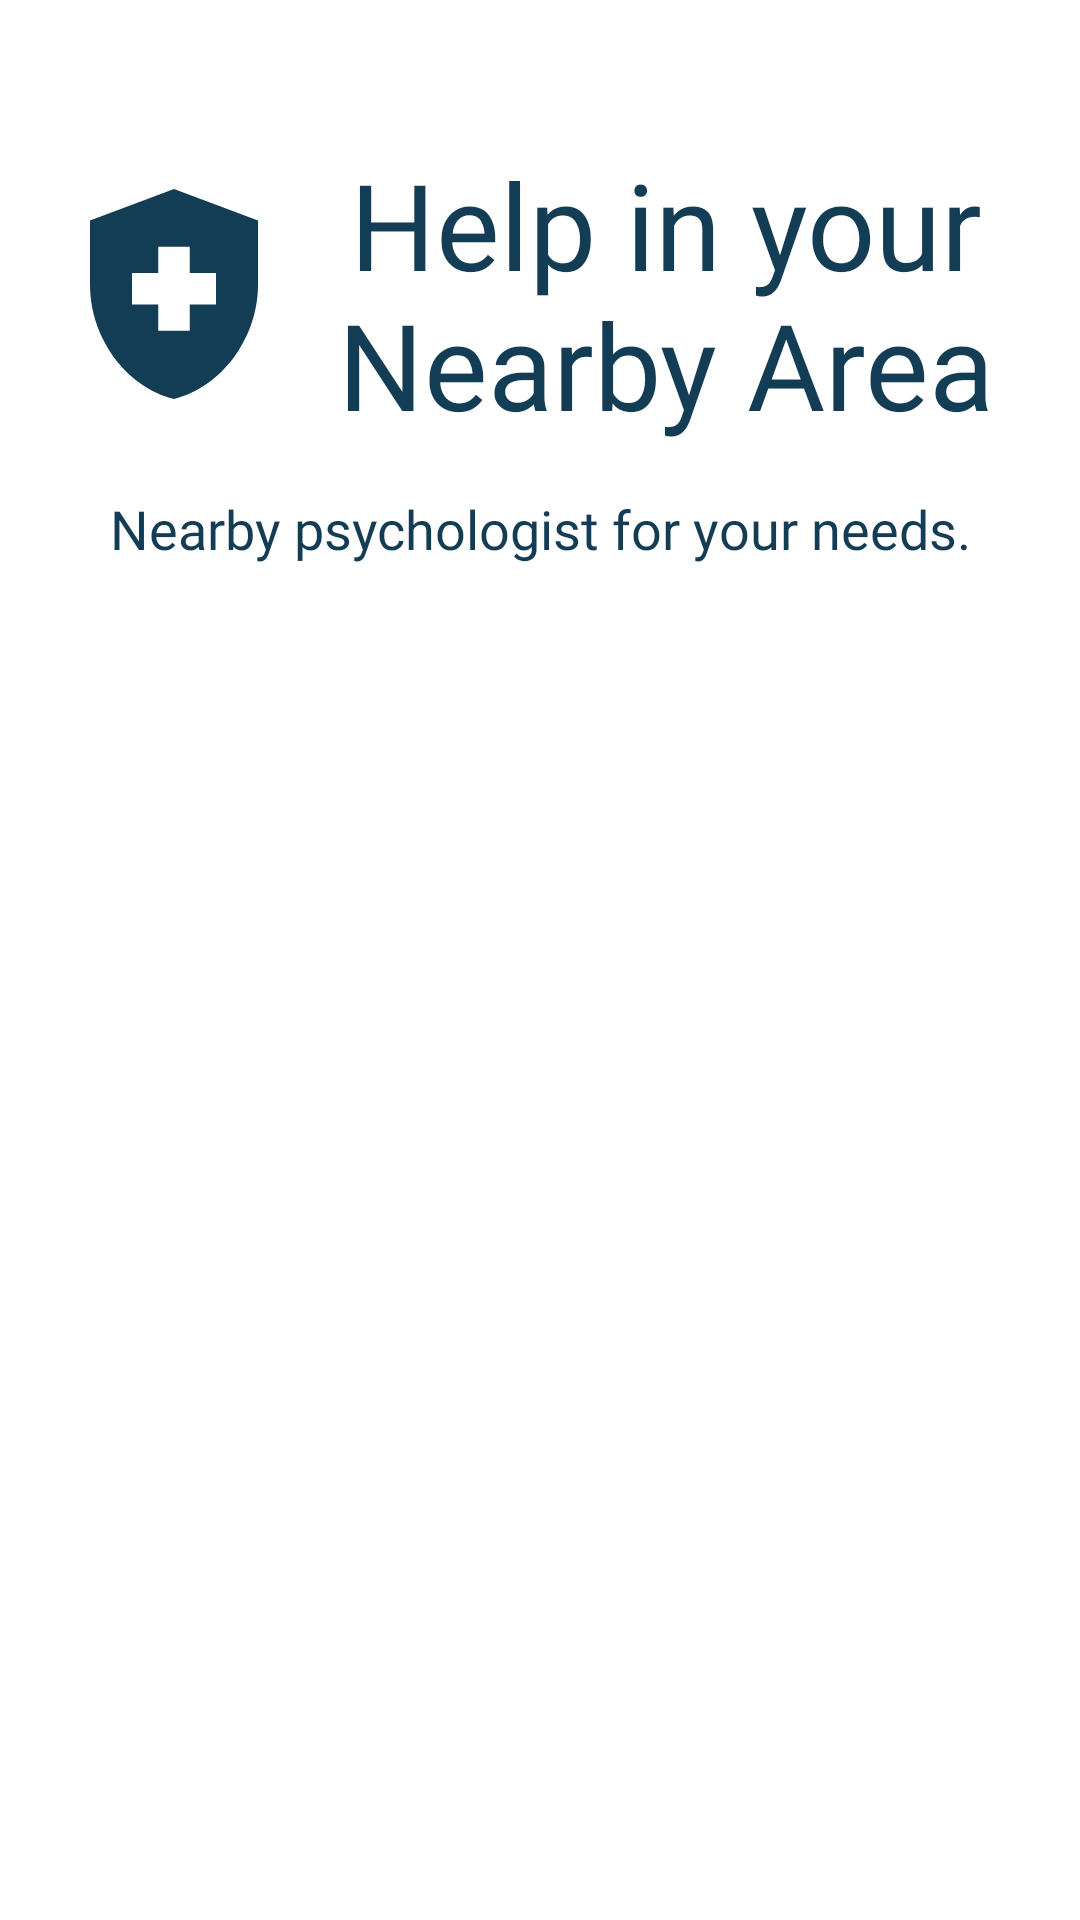

Layout XML and referenced resources for this Android screen:
<!-- AndroidManifest.xml: application theme Theme.SehatMentalku -->
<!-- res/layout/fragment_dashboard.xml -->
<?xml version="1.0" encoding="utf-8"?>
<androidx.constraintlayout.widget.ConstraintLayout xmlns:android="http://schemas.android.com/apk/res/android"
    xmlns:app="http://schemas.android.com/apk/res-auto"
    xmlns:tools="http://schemas.android.com/tools"
    android:layout_width="match_parent"
    android:layout_height="match_parent"
    android:id="@+id/navigation_psych"
    tools:context=".ui.dashboard.DashboardFragment">

    <TextView
        android:id="@+id/text_dashboards"
        android:layout_width="0dp"
        android:layout_height="wrap_content"
        android:layout_marginStart="16dp"
        android:layout_marginTop="48dp"
        android:layout_marginEnd="16dp"
        android:fontFamily="@font/mont_bold"
        android:drawableStart="@drawable/health"
        android:text="Help in your Nearby Area"
        android:textAlignment="center"
        android:textColor="#133c55"
        android:textSize="40sp"
        app:layout_constraintEnd_toEndOf="parent"
        app:layout_constraintHorizontal_bias="0.0"
        app:layout_constraintStart_toStartOf="parent"
        app:layout_constraintTop_toTopOf="parent" />

    <TextView
        android:id="@+id/textView6"
        android:layout_width="match_parent"
        android:layout_height="wrap_content"
        android:layout_marginStart="16dp"
        android:layout_marginTop="16dp"
        android:layout_marginEnd="16dp"
        android:fontFamily="@font/mont_reg"
        android:text="Nearby psychologist for your needs."
        android:textAlignment="center"
        android:textColor="#133c55"
        android:textSize="18sp"
        app:layout_constraintEnd_toEndOf="@+id/text_dashboards"
        app:layout_constraintHorizontal_bias="0.0"
        app:layout_constraintStart_toStartOf="@+id/text_dashboards"
        app:layout_constraintTop_toBottomOf="@+id/text_dashboards" />

    <ProgressBar
        android:id="@+id/loading"
        android:layout_width="wrap_content"
        android:layout_height="wrap_content"
        android:layout_gravity="center"
        android:visibility="invisible"
        app:layout_constraintLeft_toLeftOf="parent"
        app:layout_constraintRight_toRightOf="parent"
        app:layout_constraintTop_toTopOf="parent"
        app:layout_constraintBottom_toBottomOf="parent" />

    <androidx.recyclerview.widget.RecyclerView
        android:id="@+id/psychologist_recycler_view"
        android:layout_width="match_parent"
        android:layout_height="wrap_content"
        android:paddingTop="10dp"
        app:layout_constraintEnd_toEndOf="parent"
        app:layout_constraintStart_toStartOf="parent"
        app:layout_constraintTop_toBottomOf="@id/textView6"
        tools:listitem="@layout/psychologist_item" />

</androidx.constraintlayout.widget.ConstraintLayout>
<!-- res/layout/psychologist_item.xml (included above) -->
<androidx.cardview.widget.CardView
    xmlns:android="http://schemas.android.com/apk/res/android"
    xmlns:app="http://schemas.android.com/apk/res-auto"
    xmlns:tools="http://schemas.android.com/tools"
    android:layout_width="match_parent"
    android:layout_height="wrap_content"
    android:orientation="vertical"
    app:cardCornerRadius="15dp"
    app:cardElevation="10dp"
    app:cardMaxElevation="6dp"
    app:cardUseCompatPadding="true">

    <androidx.constraintlayout.widget.ConstraintLayout
        android:id="@+id/items_tv_container"
        android:layout_width="match_parent"
        android:layout_height="wrap_content"
        android:padding="10dp"
        android:background="@drawable/cardview_bg">

        <de.hdodenhof.circleimageview.CircleImageView
            android:id="@+id/psych_img"
            android:layout_width="100dp"
            android:layout_height="100dp"
            android:layout_marginStart="8dp"
            android:src="@drawable/person"
            app:layout_constraintBottom_toBottomOf="parent"
            app:layout_constraintStart_toStartOf="parent"
            app:layout_constraintTop_toTopOf="parent" />

        <TextView
            android:id="@+id/psych_name"
            android:layout_width="wrap_content"
            android:layout_height="wrap_content"
            android:layout_marginStart="16dp"
            android:layout_marginTop="8dp"
            android:layout_marginBottom="8dp"
            android:layout_toEndOf="@id/psych_img"
            android:fontFamily="@font/mont_reg"
            android:text="Psychologist name"
            android:textColor="#133c55"
            android:textSize="20sp"
            android:textStyle="bold"
            app:layout_constraintBottom_toTopOf="@+id/psych_location"
            app:layout_constraintEnd_toEndOf="parent"
            app:layout_constraintHorizontal_bias="0.0"
            app:layout_constraintStart_toEndOf="@+id/psych_img"
            app:layout_constraintTop_toTopOf="parent"
            tools:ignore="MissingConstraints" />


        <TextView
            android:id="@+id/psych_location"
            android:layout_width="wrap_content"
            android:layout_height="wrap_content"
            android:layout_marginEnd="144dp"
            android:layout_toEndOf="@id/psych_img"
            android:drawableStart="@drawable/location"
            android:fontFamily="@font/mont_reg"
            android:text="Location"
            android:textColor="#133c55"
            android:textSize="15sp"
            android:textStyle="bold"
            app:layout_constraintBottom_toTopOf="@+id/psych_detail"
            app:layout_constraintEnd_toEndOf="parent"
            app:layout_constraintStart_toStartOf="@+id/psych_name"
            app:layout_constraintTop_toBottomOf="@+id/psych_name"
            tools:ignore="MissingConstraints" />

        <TextView
            android:id="@+id/psych_detail"
            android:layout_width="wrap_content"
            android:layout_height="wrap_content"
            android:layout_below="@id/psych_name"
            android:layout_marginBottom="24dp"
            android:layout_toEndOf="@id/psych_img"
            android:fontFamily="@font/mont_reg"
            android:paddingLeft="5dp"
            android:paddingTop="10dp"
            android:text="Click to view details..."
            android:textColor="#133c55"
            android:textSize="16sp"
            app:layout_constraintBottom_toBottomOf="parent"
            app:layout_constraintEnd_toEndOf="parent"
            app:layout_constraintHorizontal_bias="0.0"
            app:layout_constraintStart_toStartOf="@+id/psych_name"
            tools:ignore="MissingConstraints" />

        <TextView
            android:layout_width="30dp"
            android:layout_height="26dp"
            android:drawableStart="@drawable/nav_next"
            app:layout_constraintBottom_toBottomOf="parent"
            app:layout_constraintEnd_toEndOf="parent"
            app:layout_constraintHorizontal_bias="1.0"
            app:layout_constraintStart_toEndOf="@+id/psych_detail"
            app:layout_constraintTop_toTopOf="parent"
            app:layout_constraintVertical_bias="1.0"
            tools:ignore="MissingConstraints" />

    </androidx.constraintlayout.widget.ConstraintLayout>

</androidx.cardview.widget.CardView>
<!-- resources referenced by this layout -->
<resources>
  <!-- drawable cardview_bg (drawable) -->
  <?xml version="1.0" encoding="utf-8"?>
  <shape xmlns:android="http://schemas.android.com/apk/res/android">
      <gradient
          android:startColor="#00B9D1"
          android:endColor="@color/white"
          android:angle="180"
          android:gradientRadius="450dp" />
  </shape>
  <!-- drawable health (drawable) -->
  <?xml version="1.0" encoding="utf-8"?>
  <vector android:height="84dp" android:tint="#133c55"
      android:viewportHeight="24" android:viewportWidth="24"
      android:width="84dp" xmlns:android="http://schemas.android.com/apk/res/android">
      <path android:fillColor="@android:color/white" android:pathData="M10.5,13H8v-3h2.5V7.5h3V10H16v3h-2.5v2.5h-3V13zM12,2L4,5v6.09c0,5.05 3.41,9.76 8,10.91c4.59,-1.15 8,-5.86 8,-10.91V5L12,2z"/>
  </vector>
  <!-- drawable location (drawable) -->
  <?xml version="1.0" encoding="utf-8"?>
  <vector android:height="24dp" android:tint="#0090A3"
      android:viewportHeight="24" android:viewportWidth="24"
      android:width="24dp" xmlns:android="http://schemas.android.com/apk/res/android">
      <path android:fillColor="@android:color/white" android:pathData="M12,2C8.13,2 5,5.13 5,9c0,5.25 7,13 7,13s7,-7.75 7,-13c0,-3.87 -3.13,-7 -7,-7zM12,11.5c-1.38,0 -2.5,-1.12 -2.5,-2.5s1.12,-2.5 2.5,-2.5 2.5,1.12 2.5,2.5 -1.12,2.5 -2.5,2.5z"/>
  </vector>
  <!-- drawable nav_next (drawable) -->
  <?xml version="1.0" encoding="utf-8"?>
  <vector android:height="48dp" android:tint="#1F3575"
      android:viewportHeight="24" android:viewportWidth="24"
      android:width="48dp" xmlns:android="http://schemas.android.com/apk/res/android">
      <path android:fillColor="@android:color/white" android:pathData="M10,6L8.59,7.41 13.17,12l-4.58,4.59L10,18l6,-6z"/>
  </vector>
  <!-- drawable person (drawable-v24) -->
  <vector android:height="128dp" android:tint="#0090A3"
      android:viewportHeight="24" android:viewportWidth="24"
      android:width="128dp" xmlns:android="http://schemas.android.com/apk/res/android">
      <path android:fillColor="@android:color/white" android:pathData="M12,2c-4.97,0 -9,4.03 -9,9 0,4.17 2.84,7.67 6.69,8.69L12,22l2.31,-2.31C18.16,18.67 21,15.17 21,11c0,-4.97 -4.03,-9 -9,-9zM12,4c1.66,0 3,1.34 3,3s-1.34,3 -3,3 -3,-1.34 -3,-3 1.34,-3 3,-3zM12,18.3c-2.5,0 -4.71,-1.28 -6,-3.22 0.03,-1.99 4,-3.08 6,-3.08 1.99,0 5.97,1.09 6,3.08 -1.29,1.94 -3.5,3.22 -6,3.22z"/>
  </vector>
  <style name="Theme.SehatMentalku" parent="Theme.MaterialComponents.DayNight.DarkActionBar">
          
          <item name="colorPrimary">#133c55</item>
          <item name="colorPrimaryVariant">@color/teal_700</item>
          <item name="colorOnPrimary">@color/white</item>
          
          <item name="colorSecondary">@color/teal_200</item>
          <item name="colorSecondaryVariant">@color/teal_700</item>
          <item name="colorOnSecondary">@color/black</item>
          
          <item name="android:statusBarColor" tools:targetApi="l">?attr/colorPrimaryVariant</item>
          
      </style>
  <color name="white">#FFFFFFFF</color>
  <color name="teal_700">#FF018786</color>
  <color name="teal_200">#FF03DAC5</color>
  <color name="black">#FF000000</color>
</resources>
